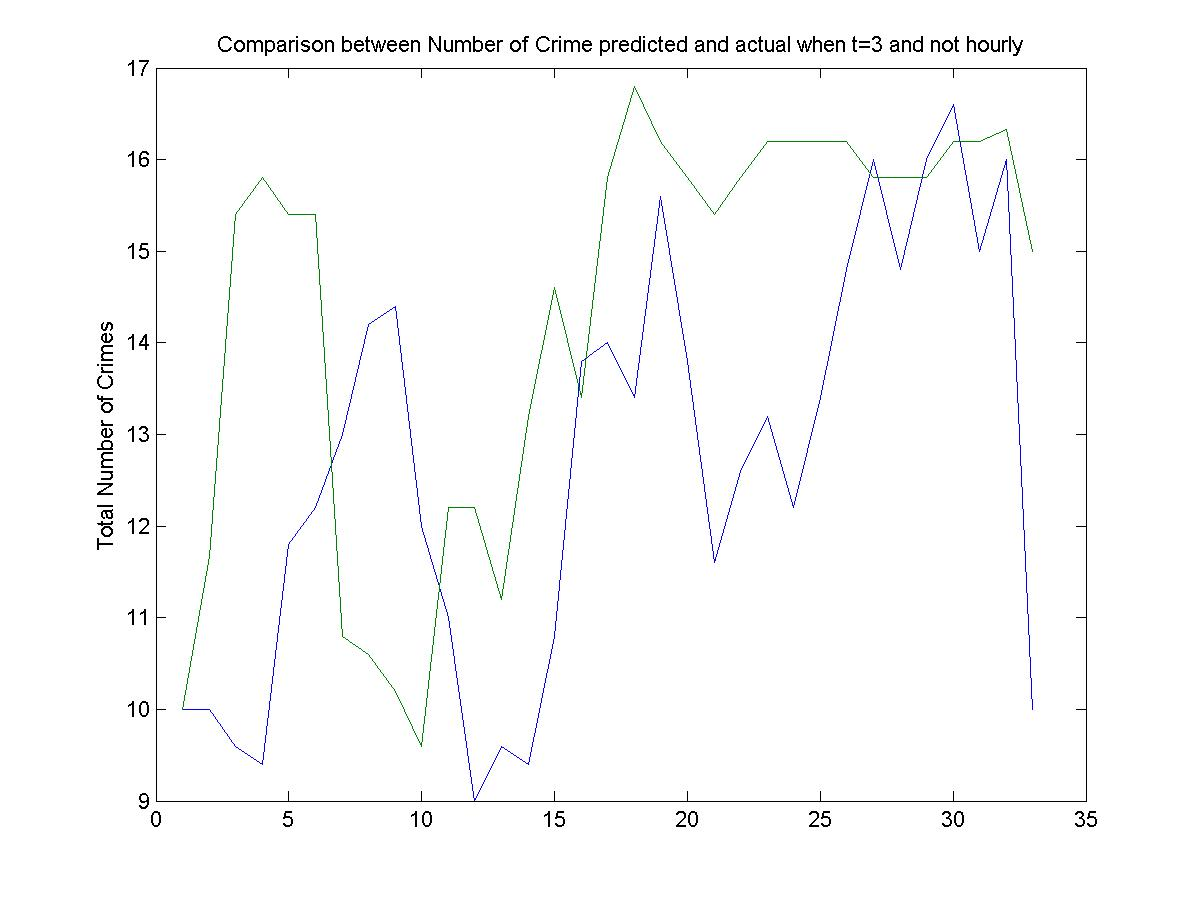

The data file committed next to this chart (first rows):
10, 10
10, 15
10, 10
13, 26
5, 16
9, 12
22, 13
12, 10
17, 3
11, 15
10, 10
10, 10
7, 23
7, 3
14, 10
9, 20
17, 17
22, 17
8, 15
11, 15
20, 17
8, 15
11, 15
13, 17
14, 17
15, 17
14, 15
18, 15
19, 15
8, 17
21, 17
17, 17
10, 15
